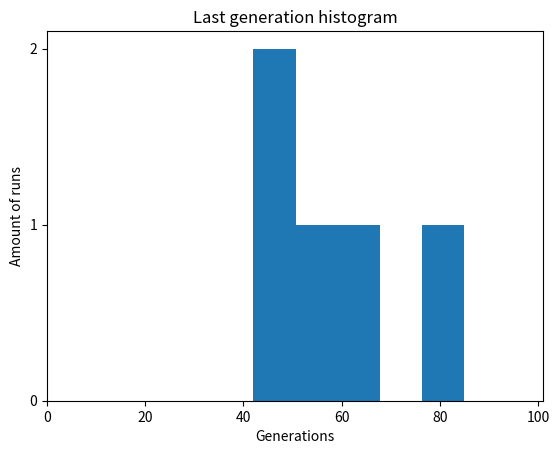
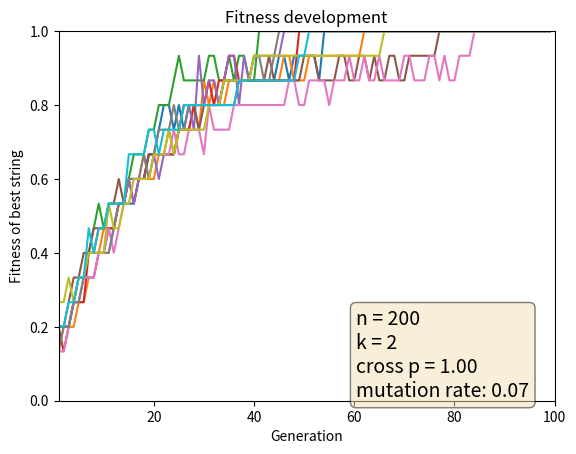
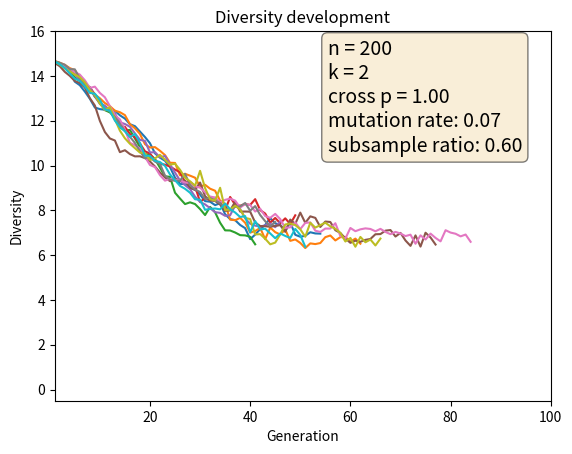

Reproduce these figures in Python, in order.

import random
import sys
from matplotlib import pyplot as plt


K = 2 # Number of candidates to sample at random for the tournament selection
ALPHABET = "abcdefghijklmnopqrstuvwxyzABCDEFGHIJKLMNOPQRSTUVWXYZ "
GOAL_STRING = "Bonjour bitches"
CROSS_P : float = 1. # [0, 1] Probability of a crossover
LENGTH = len(GOAL_STRING)
MUT_RATE : float = 1/LENGTH # [0, 1] Rate of mutation for children
N = 200 # Population size
MAX_GENS = 100 # Maximum number of generations of one run
REPETITIONS = 10 # Number of runs
DIV_SUBSAMPLE_Q = 0.6 # [0, 1] Fraction of population to use to calculate diversity, lower to speed up


# Fraction of correct characters
def fitness(candidate : str, goal_string : str = GOAL_STRING):
    assert(len(candidate) == len(goal_string))

    correct = 0
    for i in range(len(candidate)):
        correct += 1 if candidate[i] == goal_string[i] else 0

    return correct / len(candidate)


def crossover(parent1 : str, parent2 : str):
    assert(len(parent1) == len(parent2))

    cutoff = random.randint(0, len(parent1) - 1)
    return parent1[:cutoff] + parent2[cutoff:], parent2[:cutoff] + parent1[cutoff:]


def mutate(sequence : str, mut_rate : float = MUT_RATE, alphabet : str = ALPHABET):
    return ''.join([random.choice(alphabet) if random.random() < mut_rate else c for c in sequence])


def init_pool(pop_size : int = N, str_len : int = LENGTH, alphabet : str = ALPHABET):
    return [''.join(random.choices(alphabet, k=str_len)) for _ in range(pop_size)]


def best(population : list[str], fitnesses : list[float]):
    best_ind = 0
    best_val = fitnesses[0]
    for i in range(len(population)):
        if fitnesses[i] > best_val:
            best_ind, best_val = i, fitnesses[i]
    return population[best_ind]


def ham_dist(str1 : str, str2 : str):
    assert(len(str1) == len(str2))
    return sum([1 if c1 != c2 else 0 for c1, c2 in zip(str1, str2)])


# Average of hamming distance between all pairs of strings in the given population
# Subsample quocient decides what percentage of population should be used for the diversity measure
def diversity(population : list[str], subsample_q : float = DIV_SUBSAMPLE_Q):
    population = random.sample(population, k=int(subsample_q * len(population)))

    ham_sum, pairs = 0, 0
    for i in range(len(population) - 1):
        for j in range(i + 1, len(population)):
            ham_sum += ham_dist(population[i], population[j])
            pairs += 1
    return ham_sum / pairs if pairs != 0 else 0.


# Sample parents from population using tournament selection
def tournament_selection(population : list[str], k : int = K):
    parents = []
    for _ in range(len(population)):
        rand_ids = random.sample(range(len(population)), k)
        candidates = [population[i] for i in rand_ids]
        cand_fits = [fitness(x) for x in candidates]
        parents.append(best(candidates, cand_fits))
    return parents


# Pair up and produce offspring
def new_generation(parents: list[str]):
    new_gen = []
    for i in range(0, len(parents), 2):
        child1, child2 = crossover(parents[i], parents[i+1])
        new_gen.extend([mutate(child1), mutate(child2)])
    return new_gen


# Run once with set parameters
# Return final generation, fitnesses of best candidates, and diversity
def repetition(max_gens : int = MAX_GENS, goal_string : str = GOAL_STRING):
    population = init_pool()
    # print("Initial population:\n", population)
    fitnesses = [fitness(x) for x in population]
    # print("Initial fitnesses:\n", fitnesses)
    best_sol = best(population, fitnesses)
    # print("Best candidate initially:", best_sol)
    # print("Best candidate fitness initially:", fitness(best_sol))
    best_fitnesses = [fitness(best_sol)]
    diversities = [diversity(population)]

    generation = 1
    while generation < max_gens and best_sol != goal_string:
        generation += 1

        # print("Population:\n", population)
        # print("Fitnesses:\n", fitnesses)
        # print("Best candidate:", best_sol)

        parents = tournament_selection(population)
        population = new_generation(parents)

        fitnesses = [fitness(x) for x in population]
        best_sol = best(population, fitnesses)
        best_fitnesses.append(fitness(best_sol))
        diversities.append(diversity(population))

    print("Best in last generation:", best_sol)
    print("Fitness:", fitness(best_sol))
    print("Generations:", generation)

    return generation, best_fitnesses, diversities


def plot_fitness(results : list[list[float]], output_path : str,
                 n : int = N, k : int = K, max_gens : int = MAX_GENS,
                 cross_p : float = CROSS_P, mut_rate : float = MUT_RATE):
    fig, ax = plt.subplots()
    ax.set_xlim([1, max_gens])
    ax.set_ylim([0, 1])
    for rep in results:
        plt.plot([i for i in range(max_gens)], rep + [rep[-1] for _ in range(max_gens - len(rep))])
    plt.xlabel("Generation")
    plt.ylabel("Fitness of best string")
    plt.title("Fitness development")

    textstr = '\n'.join((
    r'n = %d' % (n, ),
    r'k = %d' % (k, ),
    r'cross p = %.2f' % (cross_p, ),
    r'mutation rate: %.2f' % (mut_rate, )))

    # these are matplotlib.patch.Patch properties
    props = dict(boxstyle='round', facecolor='wheat', alpha=0.5)

    # place a text box in lower right in axes coords
    ax.text(0.60, 0.25, textstr, transform=ax.transAxes, fontsize=14,
            verticalalignment='top', bbox=props)

    plt.savefig(output_path)


def plot_diversity(results : list[list[float]], output_path : str,
                   n : int = N, k : int = K, max_gens : int = MAX_GENS, str_len : int = LENGTH,
                   cross_p : float = CROSS_P, mut_rate : float = MUT_RATE, subsample_r : float = DIV_SUBSAMPLE_Q):
    fig, ax = plt.subplots()
    ax.set_xlim([1, max_gens])
    ax.set_ylim([-0.5, str_len + 1])
    for rep in results:
        plt.plot([i for i in range(len(rep))], rep)
    plt.xlabel("Generation")
    plt.ylabel("Diversity")
    plt.title("Diversity development")

    textstr = '\n'.join((
    r'n = %d' % (n, ),
    r'k = %d' % (k, ),
    r'cross p = %.2f' % (cross_p, ),
    r'mutation rate: %.2f' % (mut_rate, ),
    r'subsample ratio: %.2f' % (subsample_r, )))

    # these are matplotlib.patch.Patch properties
    props = dict(boxstyle='round', facecolor='wheat', alpha=0.5)

    # place a text box in lower right in axes coords
    ax.text(0.55, 0.98, textstr, transform=ax.transAxes, fontsize=14,
            verticalalignment='top', bbox=props)

    plt.savefig(output_path)


def plot_generations(generations : list[int], output_path : str,
                     max_gens : int = MAX_GENS):
    fig, ax = plt.subplots()
    ax.hist(generations)
    ax = plt.gca()
    ax.set_xlim([0, max_gens + 1])
    # ax.set_ylim([0, len(generations)])
    plt.locator_params(axis="both", integer=True, tight=True) # display only whole numbers on Y
    plt.xlabel("Generations")
    plt.ylabel("Amount of runs")
    plt.title("Last generation histogram")

    plt.savefig(output_path)


if __name__ == "__main__":
    generations = []
    results = []
    diversities = []
    for j in range(REPETITIONS):
        gen, best_fits, diverse = repetition()
        generations.append(gen)
        results.append(best_fits)
        diversities.append(diverse)

    print(generations)

    plot_generations(generations, "gens.png")
    plot_fitness(results, "fitness.png")
    plot_diversity(diversities, "diversity.png")
